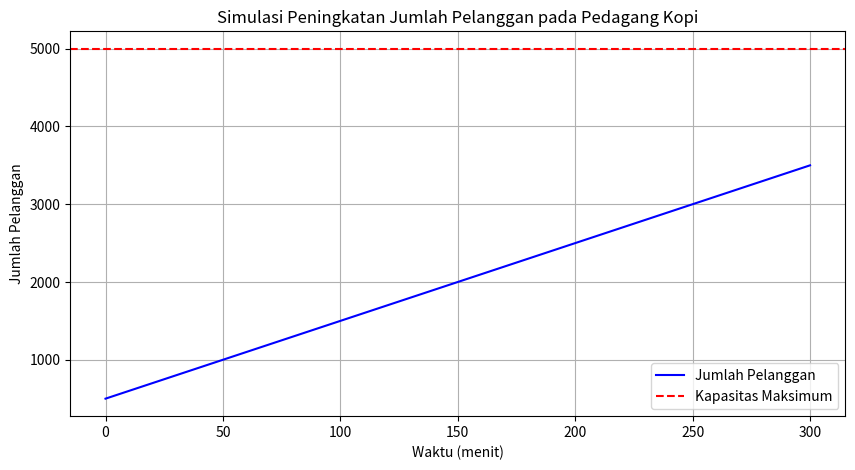

Generate this figure with matplotlib:
import numpy as np
import matplotlib.pyplot as plt
from scipy.integrate import odeint

# Parameter-parameter untuk model pelanggan
capacity = 5000  # Kapasitas maksimum pelanggan
initial_customers = 500  # Jumlah pelanggan awal
new_customers_rate = 15  # Laju pelanggan baru masuk per menit
churn_rate = 5  # Laju pelanggan keluar per menit
time_steps = 300  # Total waktu simulasi dalam menit

# Definisikan model dinamika pelanggan
def model(customers, t, new_rate, churn_rate, capacity):
    # Pelanggan bertambah dengan laju new_customers_rate dan berkurang dengan laju churn_rate
    # Model ini juga mempertimbangkan kapasitas maksimum pelanggan
    dC_dt = new_rate - churn_rate  # perubahan jumlah pelanggan per waktu
    # Pastikan pelanggan tidak melebihi kapasitas maksimum atau negatif
    if customers + dC_dt > capacity:
        return 0  # Kapasitas penuh, tidak ada pertumbuhan pelanggan lebih lanjut
    if customers + dC_dt < 0:
        return 0  # Tidak ada pelanggan yang tersisa
    return dC_dt

# Rentang waktu simulasi (dalam menit)
waktu_simulasi = np.linspace(0, time_steps, time_steps+1)

# Kondisi awal jumlah pelanggan
initial_conditions = initial_customers

# Menyelesaikan ODE untuk model pelanggan menggunakan odeint
hasil_simulasi = odeint(model, initial_conditions, waktu_simulasi, args=(new_customers_rate, churn_rate, capacity))

# Menampilkan hasil plot
plt.figure(figsize=(10, 5))

# Plot jumlah pelanggan
plt.plot(waktu_simulasi, hasil_simulasi, 'b-', label="Jumlah Pelanggan")
plt.axhline(y=capacity, color='r', linestyle='--', label="Kapasitas Maksimum")

# Menambahkan label dan judul
plt.xlabel('Waktu (menit)')
plt.ylabel('Jumlah Pelanggan')
plt.title('Simulasi Peningkatan Jumlah Pelanggan pada Pedagang Kopi')
plt.legend()
plt.grid(True)

# Tampilkan grafik
plt.show()
